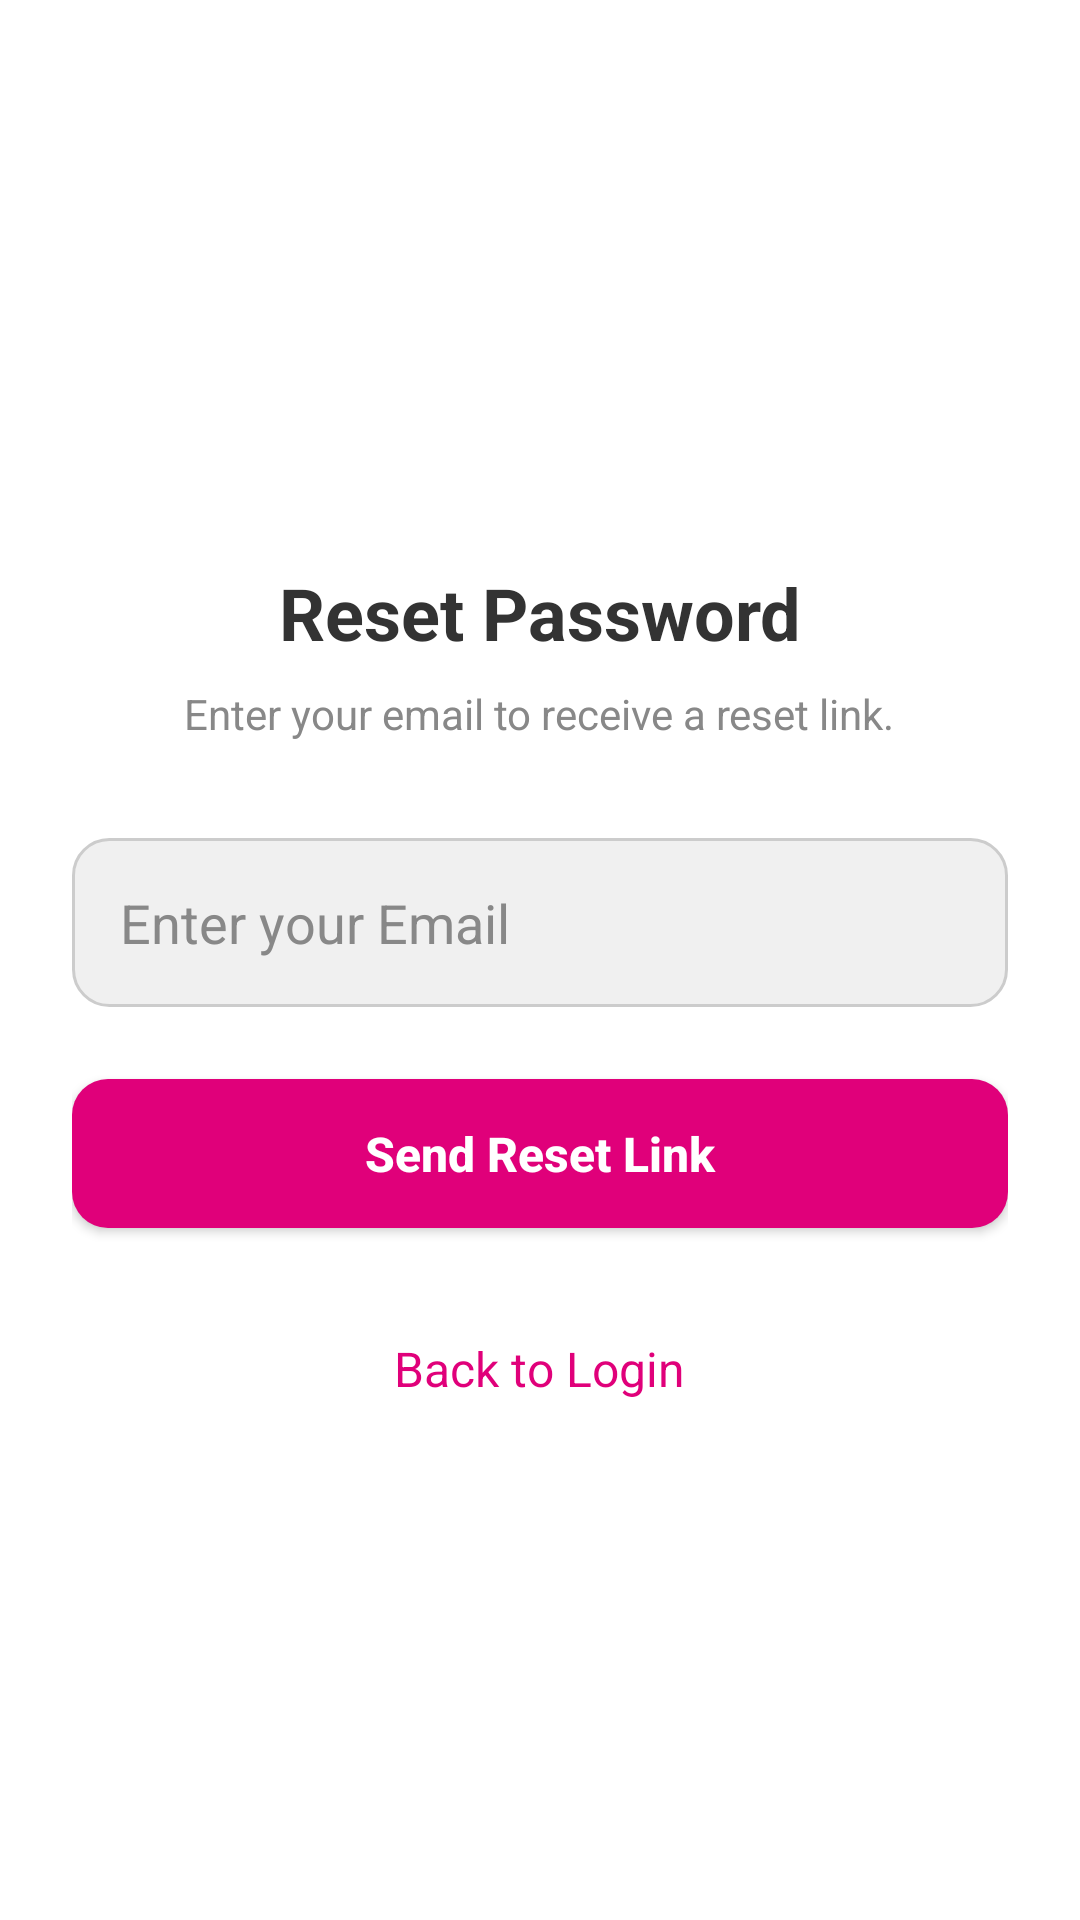

Reconstruct the res/layout file that produces this screen, plus the resources it refers to.
<!-- AndroidManifest.xml: application theme Theme.EMyntra -->
<!-- res/layout/activity_forgot_password.xml -->
<?xml version="1.0" encoding="utf-8"?>
<LinearLayout xmlns:android="http://schemas.android.com/apk/res/android"
    android:layout_width="match_parent"
    android:layout_height="match_parent"
    android:background="@color/colorBackground"
    android:gravity="center_horizontal"
    android:orientation="vertical"
    android:padding="24dp">

    
    <ImageView
        android:id="@+id/applogo_forgot"
        android:layout_width="80dp"
        android:layout_height="80dp"
        android:layout_marginTop="60dp"
        android:layout_marginBottom="24dp"
        android:src="@drawable/applogo"
        android:contentDescription="eMyntra Logo" />

    <TextView
        android:layout_width="wrap_content"
        android:layout_height="wrap_content"
        android:text="Reset Password"
        android:textColor="@color/colorTextPrimary"
        android:textSize="24sp"
        android:textStyle="bold"
        android:layout_marginBottom="8dp"/>

    <TextView
        android:layout_width="wrap_content"
        android:layout_height="wrap_content"
        android:text="Enter your email to receive a reset link."
        android:textColor="#888888"
        android:textSize="14sp"
        android:layout_marginBottom="32dp"/>

    
    <EditText
        android:id="@+id/etForgotEmail"
        style="@style/AppTheme.EditText"
        android:layout_width="match_parent"
        android:layout_height="wrap_content"
        android:hint="Enter your Email"
        android:drawablePadding="12dp"
        android:inputType="textEmailAddress" />

    
    <Button
        android:id="@+id/btnResetPassword"
        style="@style/AppTheme.Button"
        android:layout_width="match_parent"
        android:layout_height="wrap_content"
        android:layout_marginTop="24dp"
        android:text="Send Reset Link" />

    
    <TextView
        android:id="@+id/tvBackToLogin"
        android:layout_width="wrap_content"
        android:layout_height="wrap_content"
        android:layout_marginTop="24dp"
        android:text="Back to Login"
        android:textColor="#E0007A"
        android:textSize="16sp"
        android:gravity="center"
        android:padding="12dp"/>

</LinearLayout>
<!-- resources referenced by this layout -->
<resources>
  <color name="colorBackground">#FFFFFF</color>
  <color name="colorTextPrimary">#333333</color>
  <style name="AppTheme.Button" parent="Widget.AppCompat.Button">
          
          <item name="backgroundTint">@null</item>
  
          <item name="android:background">@drawable/button_background</item>
          <item name="android:textColor">@color/colorTextOnPrimary</item>
          <item name="android:textAllCaps">false</item>
          <item name="android:textSize">16sp</item>
          <item name="android:textStyle">bold</item>
          <item name="android:paddingTop">14dp</item>
          <item name="android:paddingBottom">14dp</item>
      </style>
  <style name="AppTheme.EditText" parent="Widget.AppCompat.EditText">
          <item name="android:background">@drawable/edittext_background</item>
          <item name="android:padding">16dp</item>
          <item name="android:textColor">@color/colorTextPrimary</item>
          <item name="android:textColorHint">#888888</item>
      </style>
  <style name="Theme.EMyntra" parent="Base.Theme.EMyntra" />
  <!-- drawable button_background (drawable) -->
  <?xml version="1.0" encoding="utf-8"?>
  <shape xmlns:android="http://schemas.android.com/apk/res/android"
      android:shape="rectangle">
      
      <solid android:color="@color/colorAccent" />
      
      <corners android:radius="12dp" />
  </shape>
  <color name="colorTextOnPrimary">#FFFFFF</color>
  <!-- drawable edittext_background (drawable) -->
  <?xml version="1.0" encoding="utf-8"?>
  <shape xmlns:android="http://schemas.android.com/apk/res/android"
      android:shape="rectangle">
      
      <solid android:color="#F0F0F0" />
      
      <stroke
          android:width="1dp"
          android:color="#CCCCCC" />
      <corners android:radius="12dp" />
  </shape>
  <style name="Base.Theme.EMyntra" parent="Theme.Material3.DayNight.NoActionBar">
          
          <item name="colorPrimary">@color/colorPrimary</item>
          <item name="colorPrimaryDark">@color/colorPrimaryDark</item>
          <item name="colorAccent">@color/colorAccent</item>
          
          <item name="android:windowBackground">@color/colorBackground</item>
          
          <item name="android:textColor">@color/colorTextPrimary</item>
      </style>
  <color name="colorAccent">#E0007A</color>
  <color name="colorPrimary">#6A0A4A</color>
  <color name="colorPrimaryDark">#4A0733</color>
</resources>
